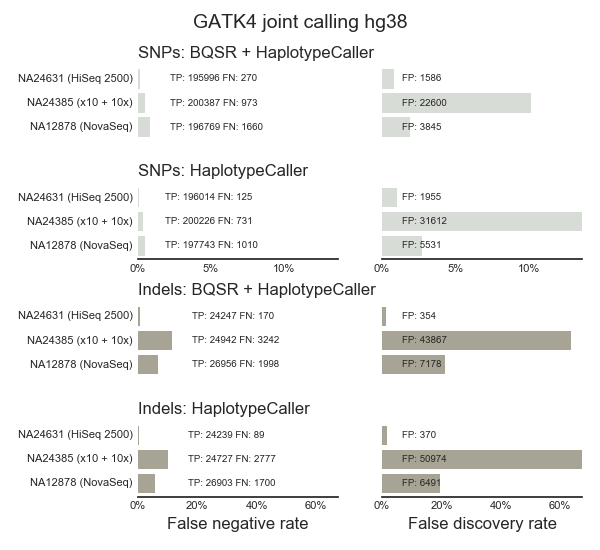

Data behind this chart, as committed beside it:
sample, caller, vtype, metric, value
NA12878 (NovaSeq), BQSR + HaplotypeCaller, SNPs, tp, 196769
NA12878 (NovaSeq), BQSR + HaplotypeCaller, Indels, tp, 26956
NA12878 (NovaSeq), BQSR + HaplotypeCaller, SNPs, fp, 3845
NA12878 (NovaSeq), BQSR + HaplotypeCaller, Indels, fp, 7178
NA12878 (NovaSeq), BQSR + HaplotypeCaller, SNPs, fn, 1660
NA12878 (NovaSeq), BQSR + HaplotypeCaller, Indels, fn, 1998
NA24385 (x10 + 10x), BQSR + HaplotypeCaller, SNPs, tp, 200387
NA24385 (x10 + 10x), BQSR + HaplotypeCaller, Indels, tp, 24942
NA24385 (x10 + 10x), BQSR + HaplotypeCaller, SNPs, fp, 22600
NA24385 (x10 + 10x), BQSR + HaplotypeCaller, Indels, fp, 43867
NA24385 (x10 + 10x), BQSR + HaplotypeCaller, SNPs, fn, 973
NA24385 (x10 + 10x), BQSR + HaplotypeCaller, Indels, fn, 3242
NA24631 (HiSeq 2500), BQSR + HaplotypeCaller, SNPs, tp, 195996
NA24631 (HiSeq 2500), BQSR + HaplotypeCaller, Indels, tp, 24247
NA24631 (HiSeq 2500), BQSR + HaplotypeCaller, SNPs, fp, 1586
NA24631 (HiSeq 2500), BQSR + HaplotypeCaller, Indels, fp, 354
NA24631 (HiSeq 2500), BQSR + HaplotypeCaller, SNPs, fn, 270
NA24631 (HiSeq 2500), BQSR + HaplotypeCaller, Indels, fn, 170
NA12878 (NovaSeq), HaplotypeCaller, SNPs, tp, 197743
NA12878 (NovaSeq), HaplotypeCaller, Indels, tp, 26903
NA12878 (NovaSeq), HaplotypeCaller, SNPs, fp, 5531
NA12878 (NovaSeq), HaplotypeCaller, Indels, fp, 6491
NA12878 (NovaSeq), HaplotypeCaller, SNPs, fn, 1010
NA12878 (NovaSeq), HaplotypeCaller, Indels, fn, 1700
NA24385 (x10 + 10x), HaplotypeCaller, SNPs, tp, 200226
NA24385 (x10 + 10x), HaplotypeCaller, Indels, tp, 24727
NA24385 (x10 + 10x), HaplotypeCaller, SNPs, fp, 31612
NA24385 (x10 + 10x), HaplotypeCaller, Indels, fp, 50974
NA24385 (x10 + 10x), HaplotypeCaller, SNPs, fn, 731
NA24385 (x10 + 10x), HaplotypeCaller, Indels, fn, 2777
NA24631 (HiSeq 2500), HaplotypeCaller, SNPs, tp, 196014
NA24631 (HiSeq 2500), HaplotypeCaller, Indels, tp, 24239
NA24631 (HiSeq 2500), HaplotypeCaller, SNPs, fp, 1955
NA24631 (HiSeq 2500), HaplotypeCaller, Indels, fp, 370
NA24631 (HiSeq 2500), HaplotypeCaller, SNPs, fn, 125
NA24631 (HiSeq 2500), HaplotypeCaller, Indels, fn, 89
